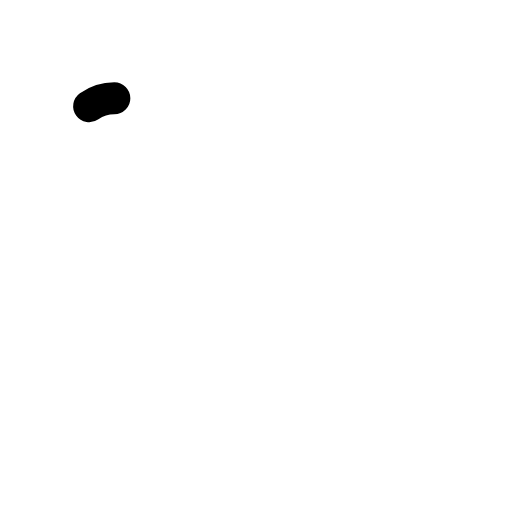
t = 0.00 s
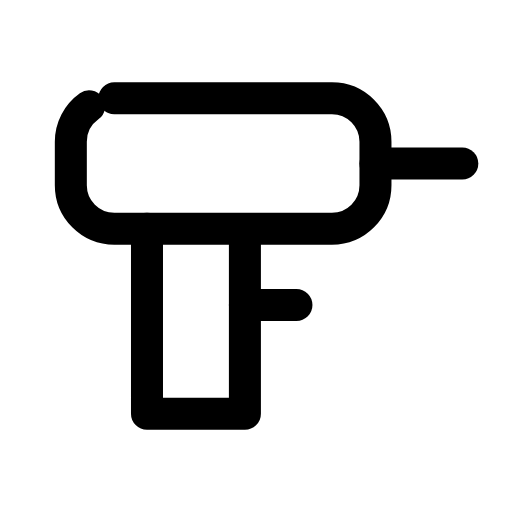
t = 0.24 s
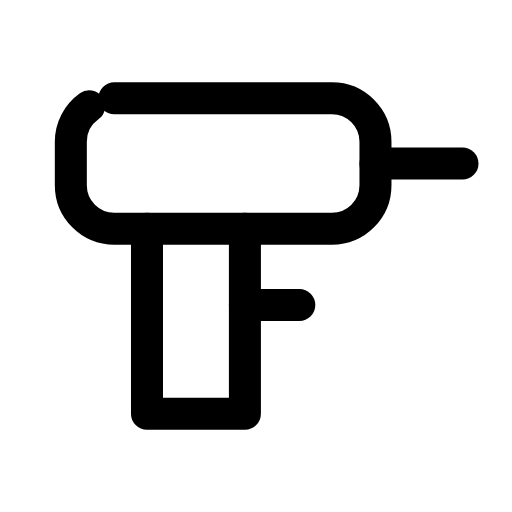
t = 0.47 s
t = 0.68 s: frame unchanged from t = 0.47 s, image omitted
t = 0.93 s: frame unchanged from t = 0.47 s, image omitted
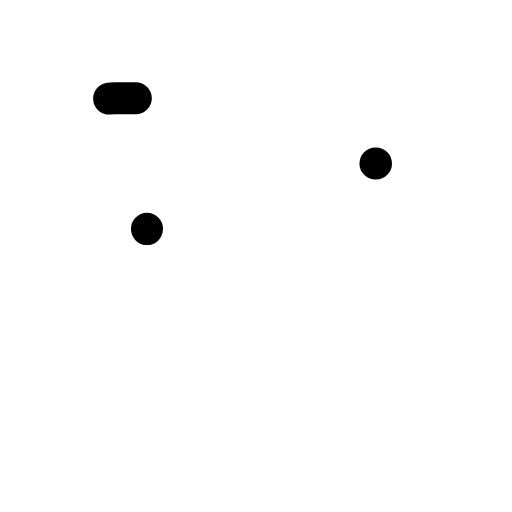
t = 1.17 s

The animated SVG that drew these frames (rendered in a browser with its animation timeline set to each time). Animation: 4 SMIL elements (animate=4); one cycle of 1.40 s, repeats indefinitely.

<svg xmlns="http://www.w3.org/2000/svg" width="24" height="24" viewBox="0 0 24 24" fill="none"><g transform="translate(-0.25 -1.515) scale(1.02)"><rect stroke="currentColor" stroke-width="1.471" stroke-linecap="round" stroke-linejoin="round" fill="none" x="3.5" y="6" width="14" height="6" rx="2" pathLength="1" stroke-dasharray="1"><animate attributeName="stroke-dashoffset" values="1;1;0;0;0;0;1;1;1" keyTimes="0;0;0.189;0.45;0.6;0.774;0.9;0.9;1" dur="1.4s" repeatCount="indefinite" calcMode="spline" keySplines="0.16 1 0.3 1;0.16 1 0.3 1;0.16 1 0.3 1;0.16 1 0.3 1;0.16 1 0.3 1;0.16 1 0.3 1;0.16 1 0.3 1;0.16 1 0.3 1"/></rect><path stroke="currentColor" stroke-width="1.471" stroke-linecap="round" stroke-linejoin="round" fill="none" d="M17.5 9L21.5 9" pathLength="1" stroke-dasharray="1"><animate attributeName="stroke-dashoffset" values="1;1;0;0;0;0;1;1;1" keyTimes="0;0.0315;0.2205;0.45;0.6;0.753;0.879;0.9;1" dur="1.4s" repeatCount="indefinite" calcMode="spline" keySplines="0.16 1 0.3 1;0.16 1 0.3 1;0.16 1 0.3 1;0.16 1 0.3 1;0.16 1 0.3 1;0.16 1 0.3 1;0.16 1 0.3 1;0.16 1 0.3 1"/></path><path stroke="currentColor" stroke-width="1.471" stroke-linecap="round" stroke-linejoin="round" fill="none" d="M7 12L7 20.5L11.5 20.5L11.5 12" pathLength="1" stroke-dasharray="1"><animate attributeName="stroke-dashoffset" values="1;1;0;0;0;0;1;1;1" keyTimes="0;0.063;0.252;0.45;0.6;0.732;0.858;0.9;1" dur="1.4s" repeatCount="indefinite" calcMode="spline" keySplines="0.16 1 0.3 1;0.16 1 0.3 1;0.16 1 0.3 1;0.16 1 0.3 1;0.16 1 0.3 1;0.16 1 0.3 1;0.16 1 0.3 1;0.16 1 0.3 1"/></path><path stroke="currentColor" stroke-width="1.471" stroke-linecap="round" stroke-linejoin="round" fill="none" d="M11.5 15.5L14 15.5" pathLength="1" stroke-dasharray="1"><animate attributeName="stroke-dashoffset" values="1;1;0;0;0;0;1;1;1" keyTimes="0;0.0945;0.2835;0.45;0.6;0.711;0.837;0.9;1" dur="1.4s" repeatCount="indefinite" calcMode="spline" keySplines="0.16 1 0.3 1;0.16 1 0.3 1;0.16 1 0.3 1;0.16 1 0.3 1;0.16 1 0.3 1;0.16 1 0.3 1;0.16 1 0.3 1;0.16 1 0.3 1"/></path></g></svg>
